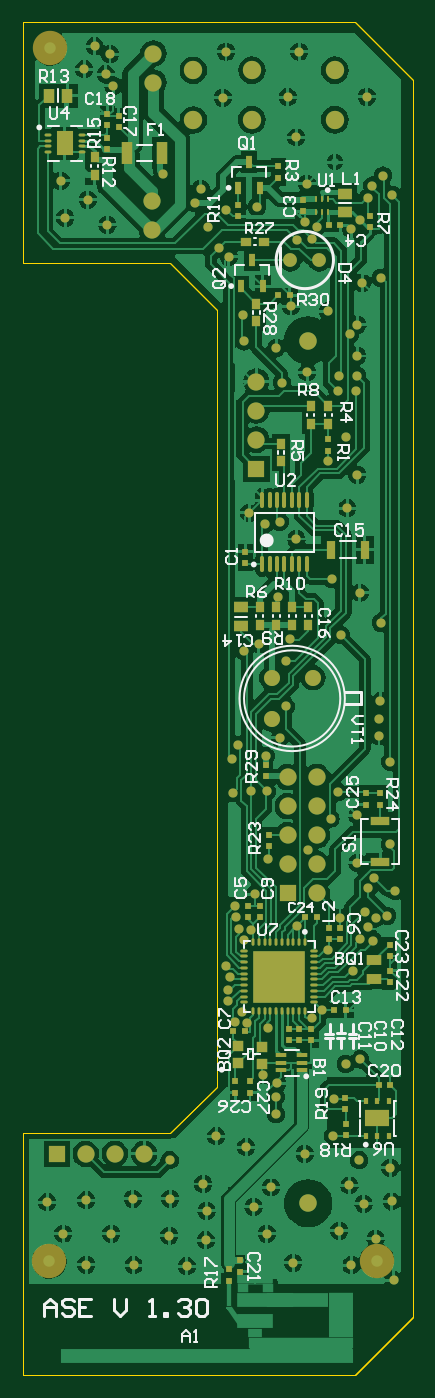
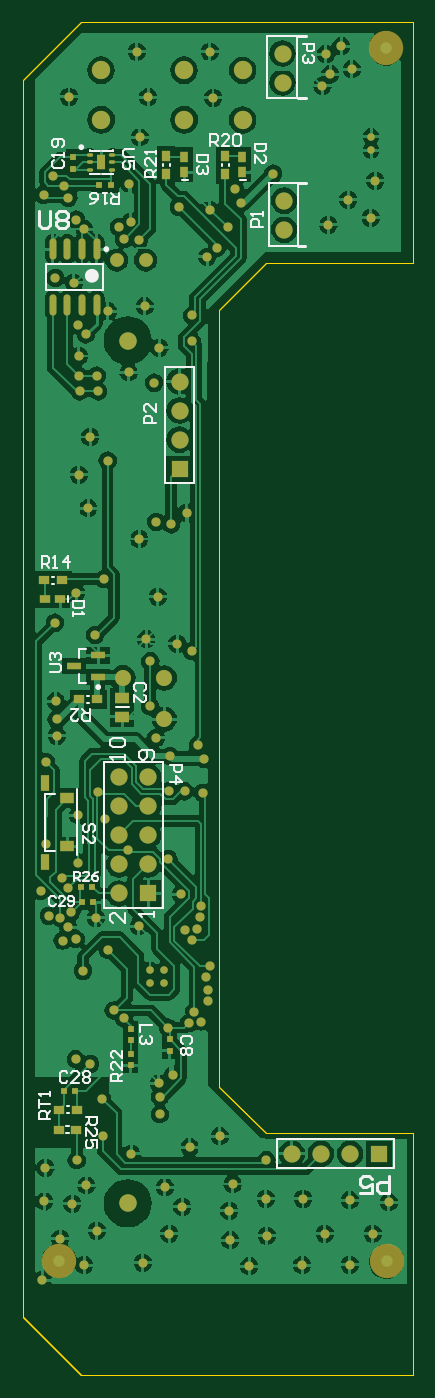
Circuit board: 9 layer files. Board 34.0 x 118.1 mm.
- bottom_copper: light.GBL (98093 bytes)
- bottom_silk: light.GBO (12671 bytes)
- paste: light.GBP (3210 bytes)
- bottom_mask: light.GBS (7807 bytes)
- outline: light.GKO (2520 bytes)
- top_copper: light.GTL (101880 bytes)
- top_silk: light.GTO (25647 bytes)
- paste: light.GTP (5922 bytes)
- top_mask: light.GTS (10322 bytes)

=== bottom_copper: light.GBL (98093 bytes, source omitted) ===
=== bottom_silk: light.GBO (12671 bytes, source omitted) ===
=== paste: light.GBP ===
%FSLAX25Y25*%
%MOIN*%
G70*
G01*
G75*
G04 Layer_Color=128*
%ADD10O,0.01378X0.05512*%
%ADD11R,0.02362X0.04528*%
%ADD12R,0.03937X0.07874*%
%ADD13R,0.01772X0.02362*%
%ADD14R,0.08268X0.05906*%
%ADD15R,0.17716X0.17716*%
%ADD16O,0.02559X0.00984*%
%ADD17O,0.00984X0.02559*%
%ADD18R,0.05315X0.03740*%
%ADD19R,0.01575X0.01575*%
%ADD20R,0.11811X0.00039*%
%ADD21R,0.05512X0.08268*%
%ADD22O,0.02362X0.00984*%
%ADD23R,0.06693X0.03150*%
%ADD24R,0.00984X0.01969*%
%ADD25R,0.03937X0.03543*%
%ADD26R,0.03937X0.01378*%
%ADD27R,0.03150X0.06496*%
%ADD28R,0.03150X0.03543*%
%ADD29R,0.02362X0.01969*%
%ADD30R,0.01969X0.02362*%
%ADD31R,0.03543X0.03150*%
%ADD32R,0.03937X0.05118*%
%ADD33R,0.05118X0.03937*%
%ADD34C,0.03937*%
%ADD35C,0.00787*%
%ADD36C,0.03937*%
%ADD37C,0.01969*%
%ADD38C,0.01000*%
%ADD39C,0.01181*%
%ADD40C,0.01575*%
%ADD41C,0.02000*%
%ADD42C,0.02362*%
%ADD43R,0.03937X0.02913*%
%ADD44R,0.04724X0.03150*%
%ADD45R,0.18898X0.05079*%
%ADD46R,0.36142X0.03937*%
%ADD47R,1.00709X0.04764*%
%ADD48R,0.08583X0.15590*%
%ADD49R,0.12598X0.04764*%
%ADD50R,0.12598X0.05079*%
%ADD51R,0.01811X0.07992*%
G04:AMPARAMS|DCode=52|XSize=18.11mil|YSize=66.44mil|CornerRadius=0mil|HoleSize=0mil|Usage=FLASHONLY|Rotation=214.500|XOffset=0mil|YOffset=0mil|HoleType=Round|Shape=Rectangle|*
%AMROTATEDRECTD52*
4,1,4,-0.01135,0.03251,0.02628,-0.02225,0.01135,-0.03251,-0.02628,0.02225,-0.01135,0.03251,0.0*
%
%ADD52ROTATEDRECTD52*%

%ADD53R,0.35500X0.02000*%
%ADD54R,0.09055X0.04823*%
%ADD55R,0.12598X0.03150*%
%ADD56C,0.04724*%
%ADD57C,0.05512*%
%ADD58C,0.05906*%
%ADD59R,0.05906X0.05906*%
%ADD60R,0.05906X0.05906*%
%ADD61C,0.06299*%
%ADD62C,0.06000*%
%ADD63C,0.02598*%
%ADD64C,0.03150*%
%ADD65R,0.05000X0.03543*%
%ADD66R,0.03150X0.05709*%
%ADD67R,0.05118X0.02559*%
%ADD68O,0.02362X0.07284*%
%ADD69R,0.02756X0.05315*%
%ADD70O,0.02165X0.01181*%
%ADD71R,0.03543X0.02953*%
%ADD72R,0.02953X0.03543*%
%ADD73C,0.00984*%
%ADD74C,0.11811*%
D28*
X366831Y588323D02*
D03*
Y582221D02*
D03*
X346555Y588287D02*
D03*
Y582185D02*
D03*
D29*
X392224Y337303D02*
D03*
X396161D02*
D03*
X389862Y578346D02*
D03*
X385925D02*
D03*
X395866Y331988D02*
D03*
X391929D02*
D03*
X401968Y267028D02*
D03*
X398031D02*
D03*
D30*
X379000Y279902D02*
D03*
Y275965D02*
D03*
X379000Y284465D02*
D03*
Y288402D02*
D03*
X398819Y587894D02*
D03*
Y583957D02*
D03*
X365500Y284902D02*
D03*
Y280965D02*
D03*
D31*
X397441Y260728D02*
D03*
X403543D02*
D03*
X397638Y253740D02*
D03*
X403740D02*
D03*
X408760Y442618D02*
D03*
X402658D02*
D03*
X396654Y401673D02*
D03*
X390551D02*
D03*
D33*
X381890Y395768D02*
D03*
Y402067D02*
D03*
D34*
X403543Y208760D02*
D03*
X291043Y208563D02*
D03*
X291142Y625492D02*
D03*
D65*
X400787Y367717D02*
D03*
Y351181D02*
D03*
D66*
X408268Y373031D02*
D03*
Y345866D02*
D03*
D67*
X390158Y409350D02*
D03*
Y416831D02*
D03*
X398425Y413091D02*
D03*
D68*
X405728Y537106D02*
D03*
X400728D02*
D03*
X395728D02*
D03*
X390728D02*
D03*
X405728Y556398D02*
D03*
X400728D02*
D03*
X395728D02*
D03*
X390728D02*
D03*
D69*
X389173Y586319D02*
D03*
D70*
X385335Y588878D02*
D03*
Y586319D02*
D03*
Y583760D02*
D03*
X393012D02*
D03*
Y586319D02*
D03*
Y588878D02*
D03*
D71*
X403248Y436024D02*
D03*
X408563D02*
D03*
D72*
X360563Y582878D02*
D03*
Y588193D02*
D03*
X340650Y582874D02*
D03*
Y588189D02*
D03*
M02*

=== bottom_mask: light.GBS (7807 bytes, source omitted) ===
=== outline: light.GKO ===
%FSLAX25Y25*%
%MOIN*%
G70*
G01*
G75*
G04 Layer_Color=16711935*
%ADD10O,0.01378X0.05512*%
%ADD11R,0.02362X0.04528*%
%ADD12R,0.03937X0.07874*%
%ADD13R,0.01772X0.02362*%
%ADD14R,0.08268X0.05906*%
%ADD15R,0.17716X0.17716*%
%ADD16O,0.02559X0.00984*%
%ADD17O,0.00984X0.02559*%
%ADD18R,0.05315X0.03740*%
%ADD19R,0.01575X0.01575*%
%ADD20R,0.11811X0.00039*%
%ADD21R,0.05512X0.08268*%
%ADD22O,0.02362X0.00984*%
%ADD23R,0.06693X0.03150*%
%ADD24R,0.00984X0.01969*%
%ADD25R,0.03937X0.03543*%
%ADD26R,0.03937X0.01378*%
%ADD27R,0.03150X0.06496*%
%ADD28R,0.03150X0.03543*%
%ADD29R,0.02362X0.01969*%
%ADD30R,0.01969X0.02362*%
%ADD31R,0.03543X0.03150*%
%ADD32R,0.03937X0.05118*%
%ADD33R,0.05118X0.03937*%
%ADD34C,0.03937*%
%ADD35C,0.00787*%
%ADD36C,0.03937*%
%ADD37C,0.01969*%
%ADD38C,0.01000*%
%ADD39C,0.01181*%
%ADD40C,0.01575*%
%ADD41C,0.02000*%
%ADD42C,0.02362*%
%ADD43R,0.03937X0.02913*%
%ADD44R,0.04724X0.03150*%
%ADD45R,0.18898X0.05079*%
%ADD46R,0.36142X0.03937*%
%ADD47R,1.00709X0.04764*%
%ADD48R,0.08583X0.15590*%
%ADD49R,0.12598X0.04764*%
%ADD50R,0.12598X0.05079*%
%ADD51R,0.01811X0.07992*%
G04:AMPARAMS|DCode=52|XSize=18.11mil|YSize=66.44mil|CornerRadius=0mil|HoleSize=0mil|Usage=FLASHONLY|Rotation=214.500|XOffset=0mil|YOffset=0mil|HoleType=Round|Shape=Rectangle|*
%AMROTATEDRECTD52*
4,1,4,-0.01135,0.03251,0.02628,-0.02225,0.01135,-0.03251,-0.02628,0.02225,-0.01135,0.03251,0.0*
%
%ADD52ROTATEDRECTD52*%

%ADD53R,0.35500X0.02000*%
%ADD54R,0.09055X0.04823*%
%ADD55R,0.12598X0.03150*%
%ADD56C,0.04724*%
%ADD57C,0.05512*%
%ADD58C,0.05906*%
%ADD59R,0.05906X0.05906*%
%ADD60R,0.05906X0.05906*%
%ADD61C,0.06299*%
%ADD62C,0.06000*%
%ADD63C,0.02598*%
%ADD64C,0.03150*%
%ADD65R,0.05000X0.03543*%
%ADD66R,0.03150X0.05709*%
%ADD67R,0.05118X0.02559*%
%ADD68O,0.02362X0.07284*%
%ADD69R,0.02756X0.05315*%
%ADD70O,0.02165X0.01181*%
%ADD71R,0.03543X0.02953*%
%ADD72R,0.02953X0.03543*%
%ADD73C,0.00984*%
%ADD74C,0.11811*%
%ADD75C,0.00800*%
%ADD76C,0.00394*%
D76*
X348500Y268500D02*
Y535500D01*
Y169500D02*
X396000D01*
X282000D02*
Y252500D01*
X332500D02*
X348500Y268500D01*
X282000Y252500D02*
X332500D01*
X348500Y268500D01*
X396000Y169500D02*
X416000Y189500D01*
X396000Y169500D02*
X416000Y189500D01*
X282000Y169500D02*
X396000D01*
X282000Y634500D02*
X396000D01*
X416000Y614500D01*
Y189500D02*
Y614500D01*
X396000Y169500D02*
X416000Y189500D01*
X396000Y169500D02*
X416000Y189500D01*
X396000Y634500D02*
X416000Y614500D01*
X332500Y551500D02*
X348500Y535500D01*
X282000Y551500D02*
X332500D01*
X348500Y535500D01*
X282000Y551500D02*
Y634500D01*
M02*

=== top_copper: light.GTL (101880 bytes, source omitted) ===
=== top_silk: light.GTO (25647 bytes, source omitted) ===
=== paste: light.GTP (5922 bytes, source omitted) ===
=== top_mask: light.GTS (10322 bytes, source omitted) ===
